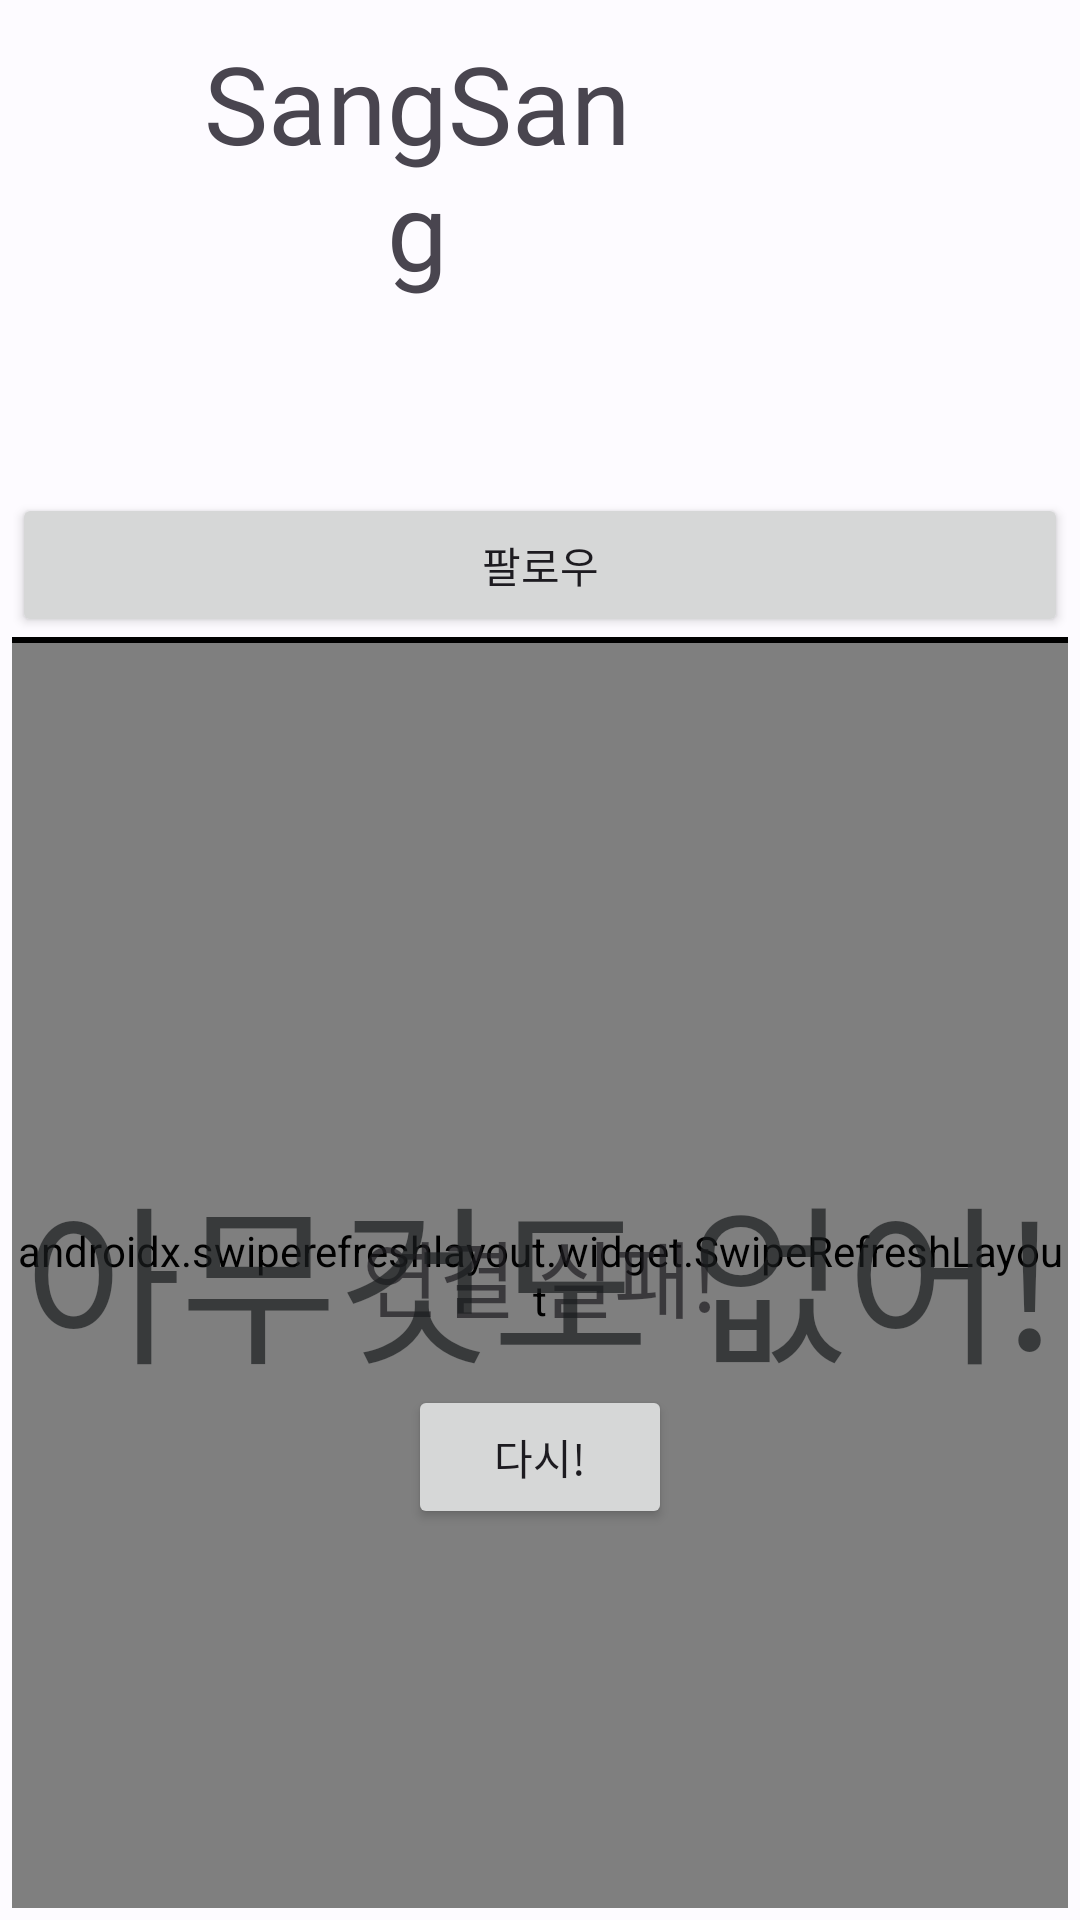

Android layout source for this screen:
<!-- AndroidManifest.xml: application theme AppTheme -->
<!-- res/layout/activity_user_page.xml -->
<?xml version="1.0" encoding="utf-8"?>
<LinearLayout xmlns:android="http://schemas.android.com/apk/res/android"
    xmlns:app="http://schemas.android.com/apk/res-auto"
    xmlns:tools="http://schemas.android.com/tools"
    android:layout_width="match_parent"
    android:layout_height="match_parent"
    android:orientation="vertical"
    tools:context=".view.home.userpage.UserPageActivity">

    <androidx.appcompat.widget.Toolbar
        android:id="@+id/toolbar"
        android:layout_width="match_parent"
        android:layout_height="wrap_content"
        android:background="@android:color/transparent"
        android:minHeight="?attr/actionBarSize"
        android:theme="?attr/actionBarTheme"
        app:layout_constraintEnd_toEndOf="parent"
        app:layout_constraintStart_toStartOf="parent"
        app:layout_constraintTop_toTopOf="parent">

        <ImageButton
            android:id="@+id/back_button"
            android:layout_width="wrap_content"
            android:layout_height="wrap_content"
            android:background="@android:color/transparent"
            android:minWidth="48dp"
            android:minHeight="48dp"
            android:src="@drawable/ic_baseline_arrow_back_24"
            app:layout_constraintBottom_toBottomOf="parent"
            app:layout_constraintStart_toStartOf="parent"
            app:layout_constraintTop_toTopOf="parent"
            app:tint="?attr/colorOnBackground" />

        <TextView
            android:id="@+id/appTitle"
            android:layout_width="150dp"
            android:layout_height="wrap_content"
            android:layout_margin="10dp"
            android:fontFamily="@font/fontspring_demo_blue_vinyl_regular_ps_ot"
            android:gravity="center"
            android:text="@string/app_name"
            android:textSize="36sp"
            tools:ignore="MissingConstraints" />

    </androidx.appcompat.widget.Toolbar>

    <LinearLayout
        android:layout_width="match_parent"
        android:layout_height="match_parent"
        android:orientation="vertical"
        android:padding="4dp">

        <androidx.constraintlayout.widget.ConstraintLayout
            android:layout_width="match_parent"
            android:layout_height="wrap_content">

            <ImageView
                android:id="@+id/account_profile_imageView"
                android:layout_width="wrap_content"
                android:layout_height="wrap_content"
                android:src="@drawable/ic_account"
                app:layout_constraintBottom_toBottomOf="parent"
                app:layout_constraintStart_toStartOf="parent"
                app:layout_constraintTop_toTopOf="parent" />

            <LinearLayout
                android:layout_width="match_parent"
                android:layout_height="match_parent"
                android:gravity="center"
                android:orientation="horizontal"
                app:layout_constrainedHeight="true"
                app:layout_constrainedWidth="true"
                app:layout_constraintBottom_toBottomOf="parent"
                app:layout_constraintEnd_toEndOf="parent"
                app:layout_constraintStart_toEndOf="@+id/account_profile_imageView"
                app:layout_constraintTop_toTopOf="parent">


                <LinearLayout
                    android:layout_width="0dp"
                    android:layout_height="wrap_content"
                    android:layout_weight="1"
                    android:gravity="center"
                    android:orientation="vertical">

                    <TextView
                        android:id="@+id/account_post_count"
                        android:layout_width="wrap_content"
                        android:layout_height="wrap_content"
                        android:text="@string/count_0" />

                    <TextView
                        android:layout_width="wrap_content"
                        android:layout_height="wrap_content"
                        android:text="@string/post"
                        android:textSize="16sp" />

                </LinearLayout>

                <LinearLayout
                    android:layout_width="0dp"
                    android:layout_height="wrap_content"
                    android:layout_weight="1"
                    android:gravity="center"
                    android:orientation="vertical">

                    <TextView
                        android:id="@+id/account_follower_count"
                        android:layout_width="wrap_content"
                        android:layout_height="wrap_content"
                        android:text="@string/count_0" />

                    <TextView
                        android:id="@+id/follower"
                        android:layout_width="wrap_content"
                        android:layout_height="wrap_content"
                        android:text="@string/follower"
                        android:textSize="16sp" />
                </LinearLayout>

                <LinearLayout
                    android:layout_width="0dp"
                    android:layout_height="wrap_content"
                    android:layout_weight="1"
                    android:gravity="center"
                    android:orientation="vertical">

                    <TextView
                        android:id="@+id/account_following_count"
                        android:layout_width="wrap_content"
                        android:layout_height="wrap_content"
                        android:text="@string/count_0" />

                    <TextView
                        android:id="@+id/following"
                        android:layout_width="wrap_content"
                        android:layout_height="wrap_content"
                        android:text="@string/following"
                        android:textSize="16sp" />
                </LinearLayout>

            </LinearLayout>

        </androidx.constraintlayout.widget.ConstraintLayout>

        <TextView
            android:id="@+id/account_name"
            android:layout_width="wrap_content"
            android:layout_height="wrap_content"
            android:layout_marginStart="10dp"
            android:text=""
            android:textSize="20sp"
            app:layout_constraintStart_toStartOf="parent"
            app:layout_constraintTop_toBottomOf="@+id/account_profile_imageView" />

        <TextView
            android:id="@+id/account_introduce"
            android:layout_width="wrap_content"
            android:layout_height="wrap_content"
            android:layout_marginStart="10dp"
            android:layout_marginTop="4dp"
            android:text=""
            app:layout_constraintStart_toStartOf="parent"
            app:layout_constraintTop_toBottomOf="@+id/account_profile_imageView" />

        <Button
            android:id="@+id/account_profile_button"
            android:layout_width="match_parent"
            android:layout_height="wrap_content"
            android:text="@string/follow"
            app:layout_constrainedWidth="true"
            app:layout_constraintBottom_toBottomOf="parent"
            app:layout_constraintEnd_toEndOf="parent" />

        <View
            android:layout_width="match_parent"
            android:layout_height="2dp"
            android:background="@color/md_theme_dark_scrim" />

        <androidx.constraintlayout.widget.ConstraintLayout
            android:layout_width="match_parent"
            android:layout_height="match_parent">
            <androidx.swiperefreshlayout.widget.SwipeRefreshLayout
                android:id="@+id/swipeRefreshLayout"
                android:layout_width="match_parent"
                android:layout_height="match_parent">

                <androidx.recyclerview.widget.RecyclerView
                    android:id="@+id/recyclerView"
                    android:layout_width="match_parent"
                    android:layout_height="match_parent"
                    tools:listitem="@layout/item_user_post" />

            </androidx.swiperefreshlayout.widget.SwipeRefreshLayout>

            <include
                android:id="@+id/load_state"
                layout="@layout/content_load_state"
                android:layout_width="match_parent"
                android:layout_height="match_parent" />

        </androidx.constraintlayout.widget.ConstraintLayout>

    </LinearLayout>

</LinearLayout>
<!-- res/layout/item_user_post.xml (included above) -->
<?xml version="1.0" encoding="utf-8"?>
<androidx.constraintlayout.widget.ConstraintLayout xmlns:android="http://schemas.android.com/apk/res/android"
    xmlns:app="http://schemas.android.com/apk/res-auto"
    android:layout_width="wrap_content"
    android:layout_height="wrap_content"
    android:layout_marginStart="1dp"
    android:layout_marginEnd="1dp"
    android:background="?android:attr/selectableItemBackground">

    <com.google.android.material.imageview.ShapeableImageView
        android:id="@+id/profilePostImage"
        android:layout_width="120dp"
        android:layout_height="120dp"
        android:layout_marginTop="1dp"
        android:scaleType="centerCrop"
        app:layout_constraintDimensionRatio="1:1"
        app:layout_constraintEnd_toEndOf="parent"
        app:layout_constraintStart_toStartOf="parent"
        app:layout_constraintTop_toTopOf="parent"
        app:srcCompat="@drawable/doldol" />

</androidx.constraintlayout.widget.ConstraintLayout>
<!-- res/layout/content_load_state.xml (included above) -->
<?xml version="1.0" encoding="utf-8"?>
<androidx.constraintlayout.widget.ConstraintLayout xmlns:android="http://schemas.android.com/apk/res/android"
    xmlns:app="http://schemas.android.com/apk/res-auto"
    android:layout_width="match_parent"
    android:layout_height="match_parent">

    <TextView
        android:id="@+id/errorMsg"
        style="?attr/textAppearanceHeadlineMedium"
        android:layout_width="wrap_content"
        android:layout_height="wrap_content"
        android:layout_marginStart="16dp"
        android:layout_marginEnd="16dp"
        android:alpha="0.7"
        android:text="@string/fail_to_connect"
        android:textAlignment="center"
        app:layout_constraintBottom_toBottomOf="parent"
        app:layout_constraintEnd_toEndOf="parent"
        app:layout_constraintStart_toStartOf="parent"
        app:layout_constraintTop_toTopOf="parent" />

    <Button
        android:id="@+id/retryButton"
        android:layout_width="wrap_content"
        android:layout_height="wrap_content"
        android:layout_marginTop="16dp"
        android:text="@string/retry"
        app:layout_constraintEnd_toEndOf="parent"
        app:layout_constraintStart_toStartOf="parent"
        app:layout_constraintTop_toBottomOf="@+id/errorMsg" />

    <TextView
        android:id="@+id/empty_text"
        style="?attr/textAppearanceDisplayLarge"
        android:layout_width="wrap_content"
        android:layout_height="wrap_content"
        android:layout_marginStart="16dp"
        android:layout_marginEnd="16dp"
        android:alpha="0.7"
        android:text="@string/empty"
        android:textColor="?attr/colorOnBackground"
        app:layout_constraintBottom_toBottomOf="parent"
        app:layout_constraintEnd_toEndOf="parent"
        app:layout_constraintStart_toStartOf="parent"
        app:layout_constraintTop_toTopOf="parent" />
</androidx.constraintlayout.widget.ConstraintLayout>
<!-- resources referenced by this layout -->
<resources>
  <color name="md_theme_dark_scrim">#000000</color>
  <string name="app_name">SangSang</string>
  <string name="count_0">0</string>
  <string name="empty">아무것도 없어!</string>
  <string name="fail_to_connect">연결 실패!</string>
  <string name="follow">팔로우</string>
  <string name="follower">팔로워</string>
  <string name="following">팔로잉</string>
  <string name="post">게시물</string>
  <string name="retry">다시!</string>
  <color name="md_theme_light_primary">#215FA6</color>
  <color name="md_theme_light_onPrimary">#FFFFFF</color>
  <color name="md_theme_light_primaryContainer">#D5E3FF</color>
  <color name="md_theme_light_onPrimaryContainer">#001C3B</color>
  <color name="md_theme_light_secondary">#3A57BA</color>
  <color name="md_theme_light_onSecondary">#FFFFFF</color>
  <color name="md_theme_light_secondaryContainer">#DCE1FF</color>
  <color name="md_theme_light_onSecondaryContainer">#001551</color>
  <color name="md_theme_light_tertiary">#006688</color>
  <color name="md_theme_light_onTertiary">#FFFFFF</color>
  <color name="md_theme_light_tertiaryContainer">#C2E8FF</color>
  <color name="md_theme_light_onTertiaryContainer">#001E2C</color>
  <color name="md_theme_light_error">#BA1A1A</color>
  <color name="md_theme_light_errorContainer">#FFDAD6</color>
  <color name="md_theme_light_onError">#FFFFFF</color>
  <color name="md_theme_light_onErrorContainer">#410002</color>
  <color name="md_theme_light_background">#FDFBFF</color>
  <color name="md_theme_light_onBackground">#1A1C1E</color>
  <color name="md_theme_light_surface">#FDFBFF</color>
  <color name="md_theme_light_onSurface">#1A1C1E</color>
  <color name="md_theme_light_surfaceVariant">#E0E2EC</color>
  <color name="md_theme_light_onSurfaceVariant">#43474E</color>
  <color name="md_theme_light_outline">#74777F</color>
  <color name="md_theme_light_inverseOnSurface">#F1F0F4</color>
  <color name="md_theme_light_inverseSurface">#2F3033</color>
  <color name="md_theme_light_inversePrimary">#A6C8FF</color>
</resources>
